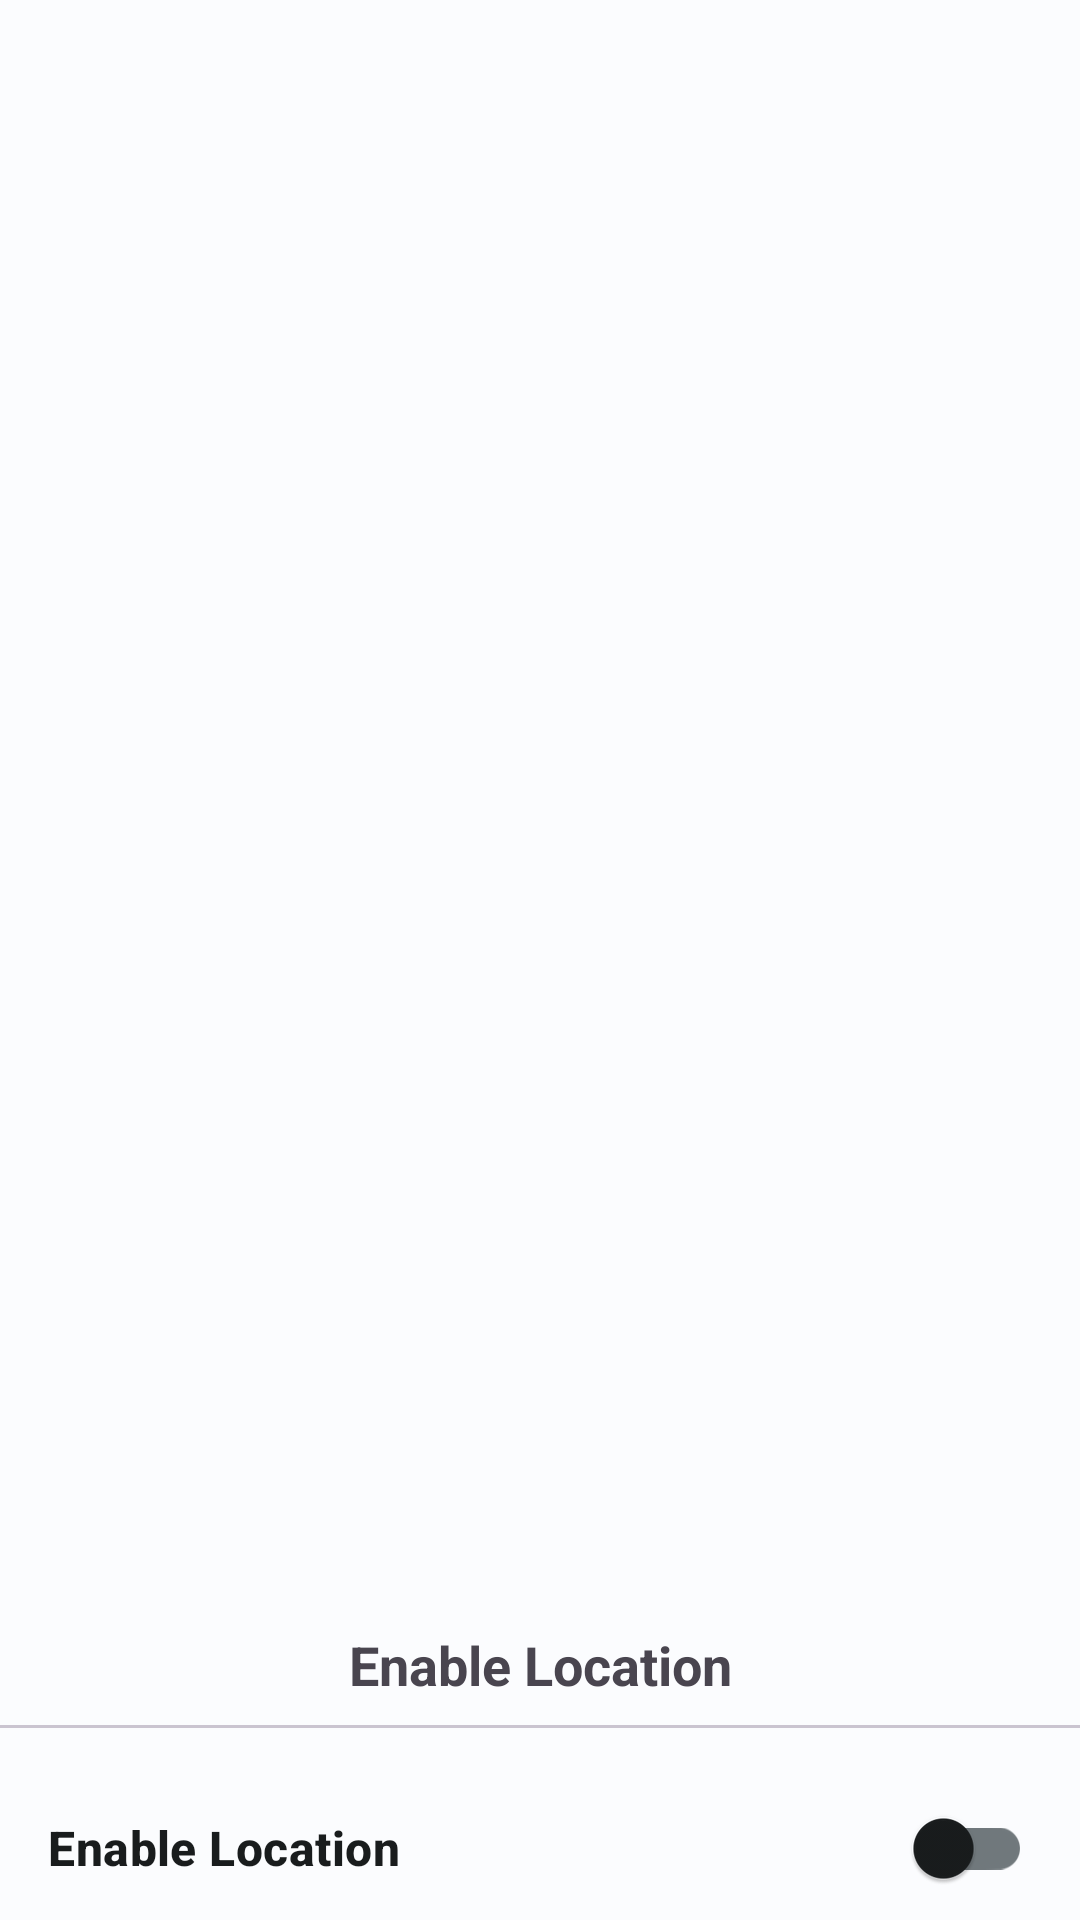

Produce the Android XML layout that renders to this screen, including the resource entries it uses.
<!-- AndroidManifest.xml: application theme Theme.MangBeli -->
<!-- res/layout/bottom_sheet_location_switch.xml -->
<?xml version="1.0" encoding="utf-8"?>
<androidx.constraintlayout.widget.ConstraintLayout xmlns:android="http://schemas.android.com/apk/res/android"
    xmlns:app="http://schemas.android.com/apk/res-auto"
    android:layout_width="match_parent"
    android:layout_height="match_parent">

    <FrameLayout
        android:id="@+id/bottom_sheet_location"
        style="@style/Widget.Material3.BottomSheet.Modal"
        android:layout_width="match_parent"
        android:layout_height="wrap_content"
        android:backgroundTint="?android:attr/colorBackground"
        app:layout_behavior="com.google.android.material.bottomsheet.BottomSheetBehavior"
        app:layout_constraintBottom_toBottomOf="parent"
        app:layout_constraintEnd_toEndOf="parent"
        app:layout_constraintStart_toStartOf="parent"
        app:shapeAppearance="?attr/shapeAppearanceCornerExtraLarge">

        <ImageView
            android:layout_width="70dp"
            android:layout_height="wrap_content"
            android:layout_gravity="center|top"
            android:contentDescription="@string/slider"
            android:scaleType="fitXY"
            android:src="@drawable/baseline_minimize_24"
            app:tint="?attr/colorTertiary" />

        <androidx.constraintlayout.widget.ConstraintLayout
            android:layout_width="match_parent"
            android:layout_height="match_parent"
            android:layout_marginTop="40dp">

            <TextView
                android:id="@+id/title_location_content"
                android:layout_width="match_parent"
                android:layout_height="wrap_content"
                android:gravity="center"
                android:text="@string/enable_location"
                android:textSize="18sp"
                android:textStyle="bold"
                app:layout_constraintEnd_toEndOf="parent"
                app:layout_constraintTop_toTopOf="parent" />

            <com.google.android.material.divider.MaterialDivider
                android:id="@+id/material_divider_location_content"
                android:layout_width="match_parent"
                android:layout_height="1dp"
                android:layout_marginTop="8dp"
                app:layout_constraintTop_toBottomOf="@+id/title_location_content" />

            <LinearLayout
                android:id="@+id/linear_layout_location_content"
                android:layout_width="match_parent"
                android:layout_height="wrap_content"
                android:layout_margin="16dp"
                android:gravity="center_vertical"
                android:orientation="horizontal"
                app:layout_constraintEnd_toEndOf="parent"
                app:layout_constraintStart_toStartOf="parent"
                app:layout_constraintTop_toBottomOf="@+id/material_divider_location_content">

                <TextView
                    android:id="@+id/enable_location_content"
                    android:layout_width="0dp"
                    android:layout_height="wrap_content"
                    android:layout_weight="1"
                    android:text="@string/enable_location"
                    android:textAppearance="@style/TextAppearance.Material3.TitleMedium"
                    android:textColor="?attr/colorOnSurface"
                    android:textStyle="bold" />

                <com.google.android.material.switchmaterial.SwitchMaterial
                    android:id="@+id/switch_location"
                    android:layout_width="wrap_content"
                    android:layout_height="wrap_content" />
            </LinearLayout>
        </androidx.constraintlayout.widget.ConstraintLayout>
    </FrameLayout>

</androidx.constraintlayout.widget.ConstraintLayout>
<!-- resources referenced by this layout -->
<resources>
  <string name="enable_location">Enable Location</string>
  <string name="slider">slider</string>
  <style name="Theme.MangBeli" parent="Base.Theme.MangBeli" />
  <style name="Base.Theme.MangBeli" parent="Theme.Material3.Light">
          <item name="colorPrimary">@color/md_theme_light_primary</item>
          <item name="colorOnPrimary">@color/md_theme_light_onPrimary</item>
          <item name="colorPrimaryContainer">@color/md_theme_light_primaryContainer</item>
          <item name="colorOnPrimaryContainer">@color/md_theme_light_onPrimaryContainer</item>
          <item name="colorSecondary">@color/md_theme_light_secondary</item>
          <item name="colorOnSecondary">@color/md_theme_light_onSecondary</item>
          <item name="colorSecondaryContainer">@color/md_theme_light_secondaryContainer</item>
          <item name="colorOnSecondaryContainer">@color/md_theme_light_onSecondaryContainer</item>
          <item name="colorTertiary">@color/md_theme_light_tertiary</item>
          <item name="colorOnTertiary">@color/md_theme_light_onTertiary</item>
          <item name="colorTertiaryContainer">@color/md_theme_light_tertiaryContainer</item>
          <item name="colorOnTertiaryContainer">@color/md_theme_light_onTertiaryContainer</item>
          <item name="colorError">@color/md_theme_light_error</item>
          <item name="colorOnError">@color/md_theme_light_onError</item>
          <item name="colorErrorContainer">@color/md_theme_light_errorContainer</item>
          <item name="colorOnErrorContainer">@color/md_theme_light_onErrorContainer</item>
          <item name="colorOutline">@color/md_theme_light_outline</item>
          <item name="android:colorBackground">@color/md_theme_light_background</item>
          <item name="colorOnBackground">@color/md_theme_light_onBackground</item>
          <item name="colorSurface">@color/md_theme_light_surface</item>
          <item name="colorOnSurface">@color/md_theme_light_onSurface</item>
          <item name="colorSurfaceVariant">@color/md_theme_light_surfaceVariant</item>
          <item name="colorOnSurfaceVariant">@color/md_theme_light_onSurfaceVariant</item>
          <item name="colorSurfaceInverse">@color/md_theme_light_inverseSurface</item>
          <item name="colorOnSurfaceInverse">@color/md_theme_light_inverseOnSurface</item>
          <item name="colorPrimaryInverse">@color/md_theme_light_inversePrimary</item>
      </style>
  <color name="md_theme_light_primary">#00677F</color>
  <color name="md_theme_light_onPrimary">#FFFFFF</color>
  <color name="md_theme_light_primaryContainer">#B6EBFF</color>
  <color name="md_theme_light_onPrimaryContainer">#001F28</color>
  <color name="md_theme_light_secondary">#5D6300</color>
  <color name="md_theme_light_onSecondary">#FFFFFF</color>
  <color name="md_theme_light_secondaryContainer">#E0EC41</color>
  <color name="md_theme_light_onSecondaryContainer">#1B1D00</color>
  <color name="md_theme_light_tertiary">#436915</color>
  <color name="md_theme_light_onTertiary">#FFFFFF</color>
  <color name="md_theme_light_tertiaryContainer">#C3F18D</color>
  <color name="md_theme_light_onTertiaryContainer">#0F2000</color>
  <color name="md_theme_light_error">#BA1A1A</color>
  <color name="md_theme_light_onError">#FFFFFF</color>
  <color name="md_theme_light_errorContainer">#FFDAD6</color>
  <color name="md_theme_light_onErrorContainer">#410002</color>
  <color name="md_theme_light_outline">#70787C</color>
  <color name="md_theme_light_background">#FBFCFE</color>
  <color name="md_theme_light_onBackground">#191C1D</color>
  <color name="md_theme_light_surface">#F8F9FB</color>
  <color name="md_theme_light_onSurface">#191C1D</color>
  <color name="md_theme_light_surfaceVariant">#DBE4E8</color>
  <color name="md_theme_light_onSurfaceVariant">#40484C</color>
  <color name="md_theme_light_inverseSurface">#2E3132</color>
  <color name="md_theme_light_inverseOnSurface">#EFF1F2</color>
  <color name="md_theme_light_inversePrimary">#5CD5FA</color>
</resources>
